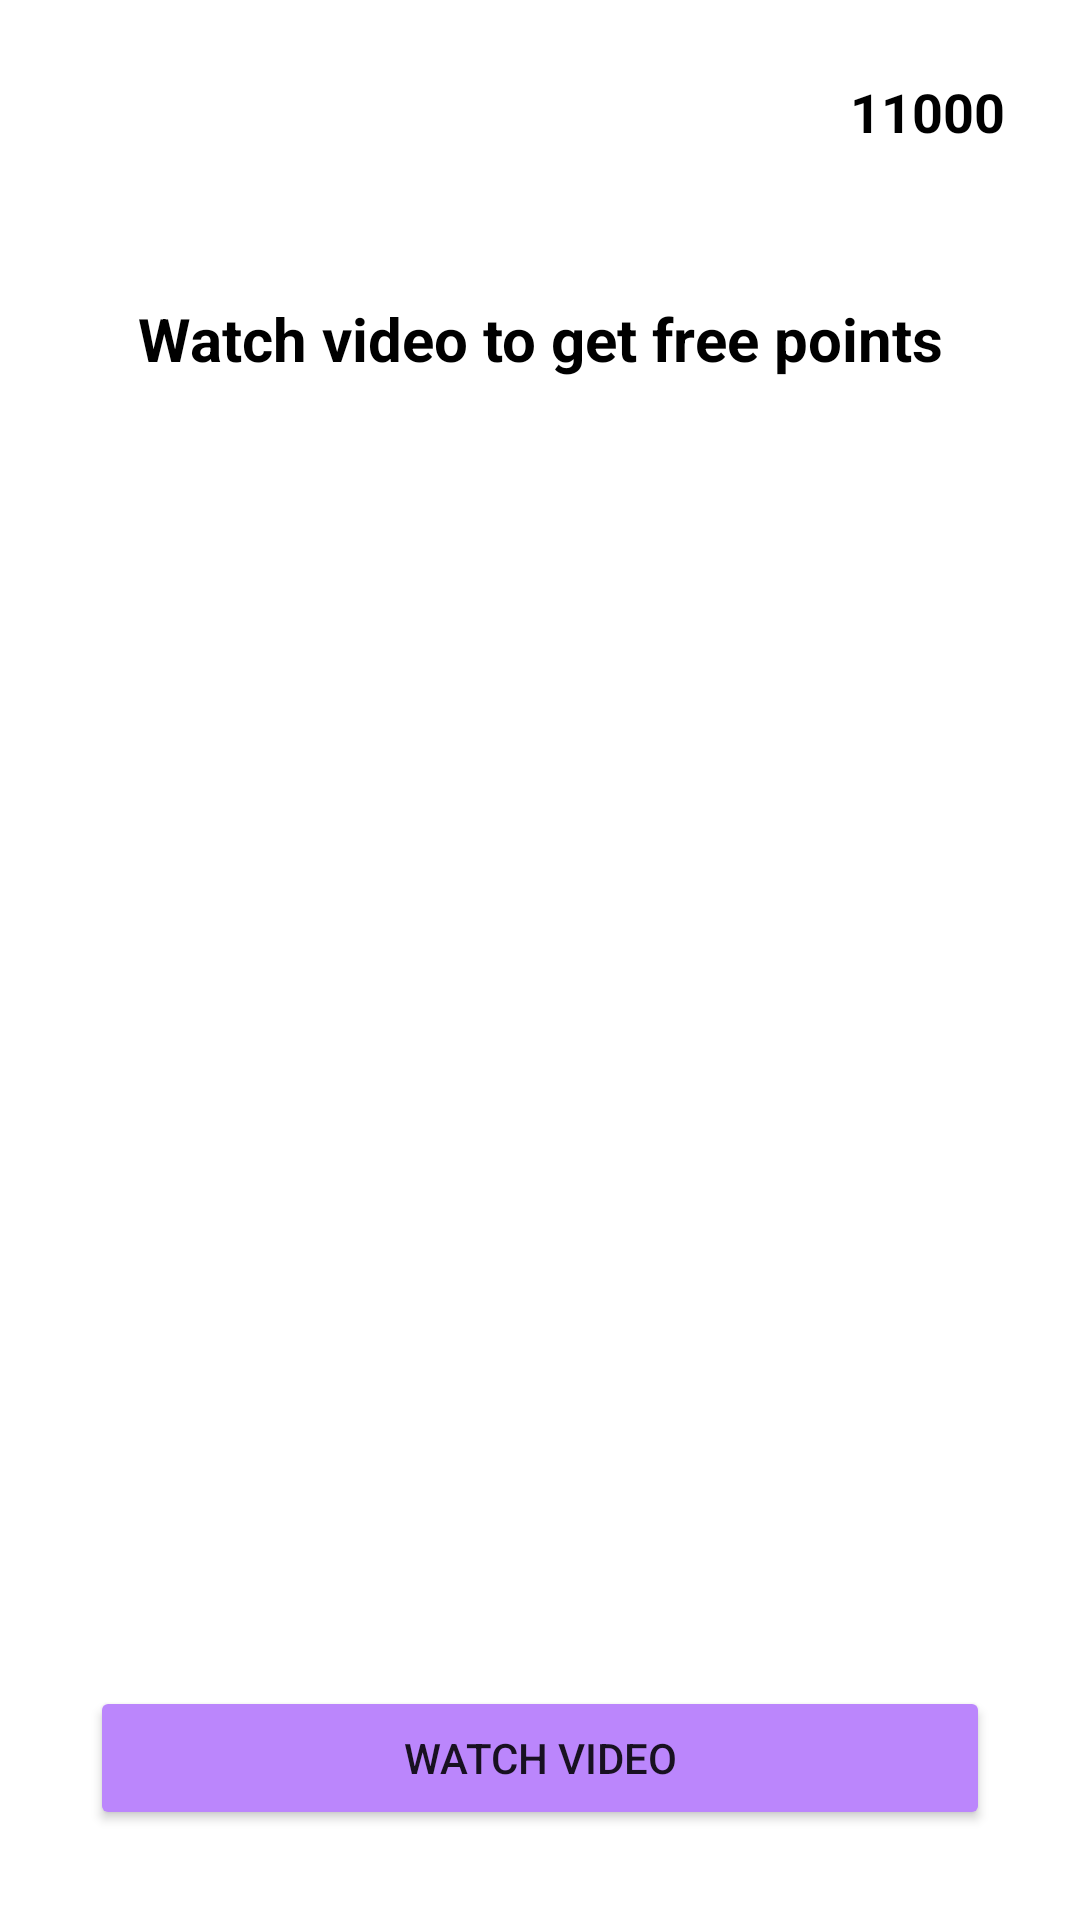

Produce the Android XML layout that renders to this screen, including the resource entries it uses.
<!-- AndroidManifest.xml: application theme Theme.EarningCoin -->
<!-- res/layout/activity_watch_video.xml -->
<?xml version="1.0" encoding="utf-8"?>
<RelativeLayout xmlns:android="http://schemas.android.com/apk/res/android"
    xmlns:app="http://schemas.android.com/apk/res-auto"
    xmlns:tools="http://schemas.android.com/tools"
    android:layout_width="match_parent"
    android:layout_height="match_parent"
    tools:context=".Invite.WatchVideo">




    <androidx.appcompat.widget.Toolbar
        android:layout_width="match_parent"
        android:layout_height="?attr/actionBarSize"
        android:id="@+id/toolbar"/>

    <TextView
        android:id="@+id/coins_Tv"
        android:layout_width="wrap_content"
        android:layout_height="wrap_content"
        android:gravity="center_horizontal"
        android:layout_alignParentEnd="true"
        android:drawableEnd="@drawable/ic_bitcoin_24"
        android:drawableRight="@drawable/ic_bitcoin_24"
        android:drawablePadding="8dp"
        android:text="11000"
        android:textSize="18dp"
        android:textStyle="bold"
        android:padding="25dp"
        android:textColor="@color/black"/>

    <TextView
        android:layout_below="@+id/coins_Tv"
        android:layout_width="match_parent"
        android:layout_height="wrap_content"
        android:gravity="center_horizontal"
        android:text="Watch video to get free points"
        android:textSize="20dp"
        android:textStyle="bold"
        android:padding="25dp"
        android:textColor="@color/black"/>

    <Button
        android:layout_width="match_parent"
        android:layout_height="wrap_content"
        android:id="@+id/watchBtn1"
        android:text="Watch Video"
        android:layout_marginStart="30dp"
        android:layout_marginEnd="30dp"
        android:layout_alignParentBottom="true"
        android:layout_margin="30dp"
        android:backgroundTint="@color/purple_200"/>

    <Button
        android:layout_width="match_parent"
        android:layout_height="wrap_content"
        android:id="@+id/watchBtn2"
        android:text="Watch Video"
        android:layout_marginStart="30dp"
        android:layout_marginEnd="30dp"
        android:layout_alignParentBottom="true"
        android:visibility="gone"
        android:layout_margin="30dp"
        android:backgroundTint="@color/purple_200"/>



</RelativeLayout>
<!-- resources referenced by this layout -->
<resources>
  <style name="Theme.EarningCoin" parent="Theme.MaterialComponents.DayNight.NoActionBar">
          
          <item name="colorPrimary">@color/purple_500</item>
          <item name="colorPrimaryVariant">@color/purple_700</item>
          <item name="colorOnPrimary">@color/white</item>
          
          <item name="colorSecondary">@color/teal_200</item>
          <item name="colorSecondaryVariant">@color/teal_700</item>
          <item name="colorOnSecondary">@color/black</item>
          
          <item name="android:statusBarColor" tools:targetApi="l">?attr/colorPrimaryVariant</item>
          
      </style>
  <!-- not gathered from this repository: default colours our renderer supplied (Android Studio template values) -->
  <color name="purple_200">#FFBB86FC</color>
  <color name="purple_500">#FF6200EE</color>
  <color name="purple_700">#FF3700B3</color>
  <color name="teal_200">#FF03DAC5</color>
  <color name="teal_700">#FF018786</color>
  <color name="black">#FF000000</color>
  <color name="white">#FFFFFFFF</color>
</resources>
